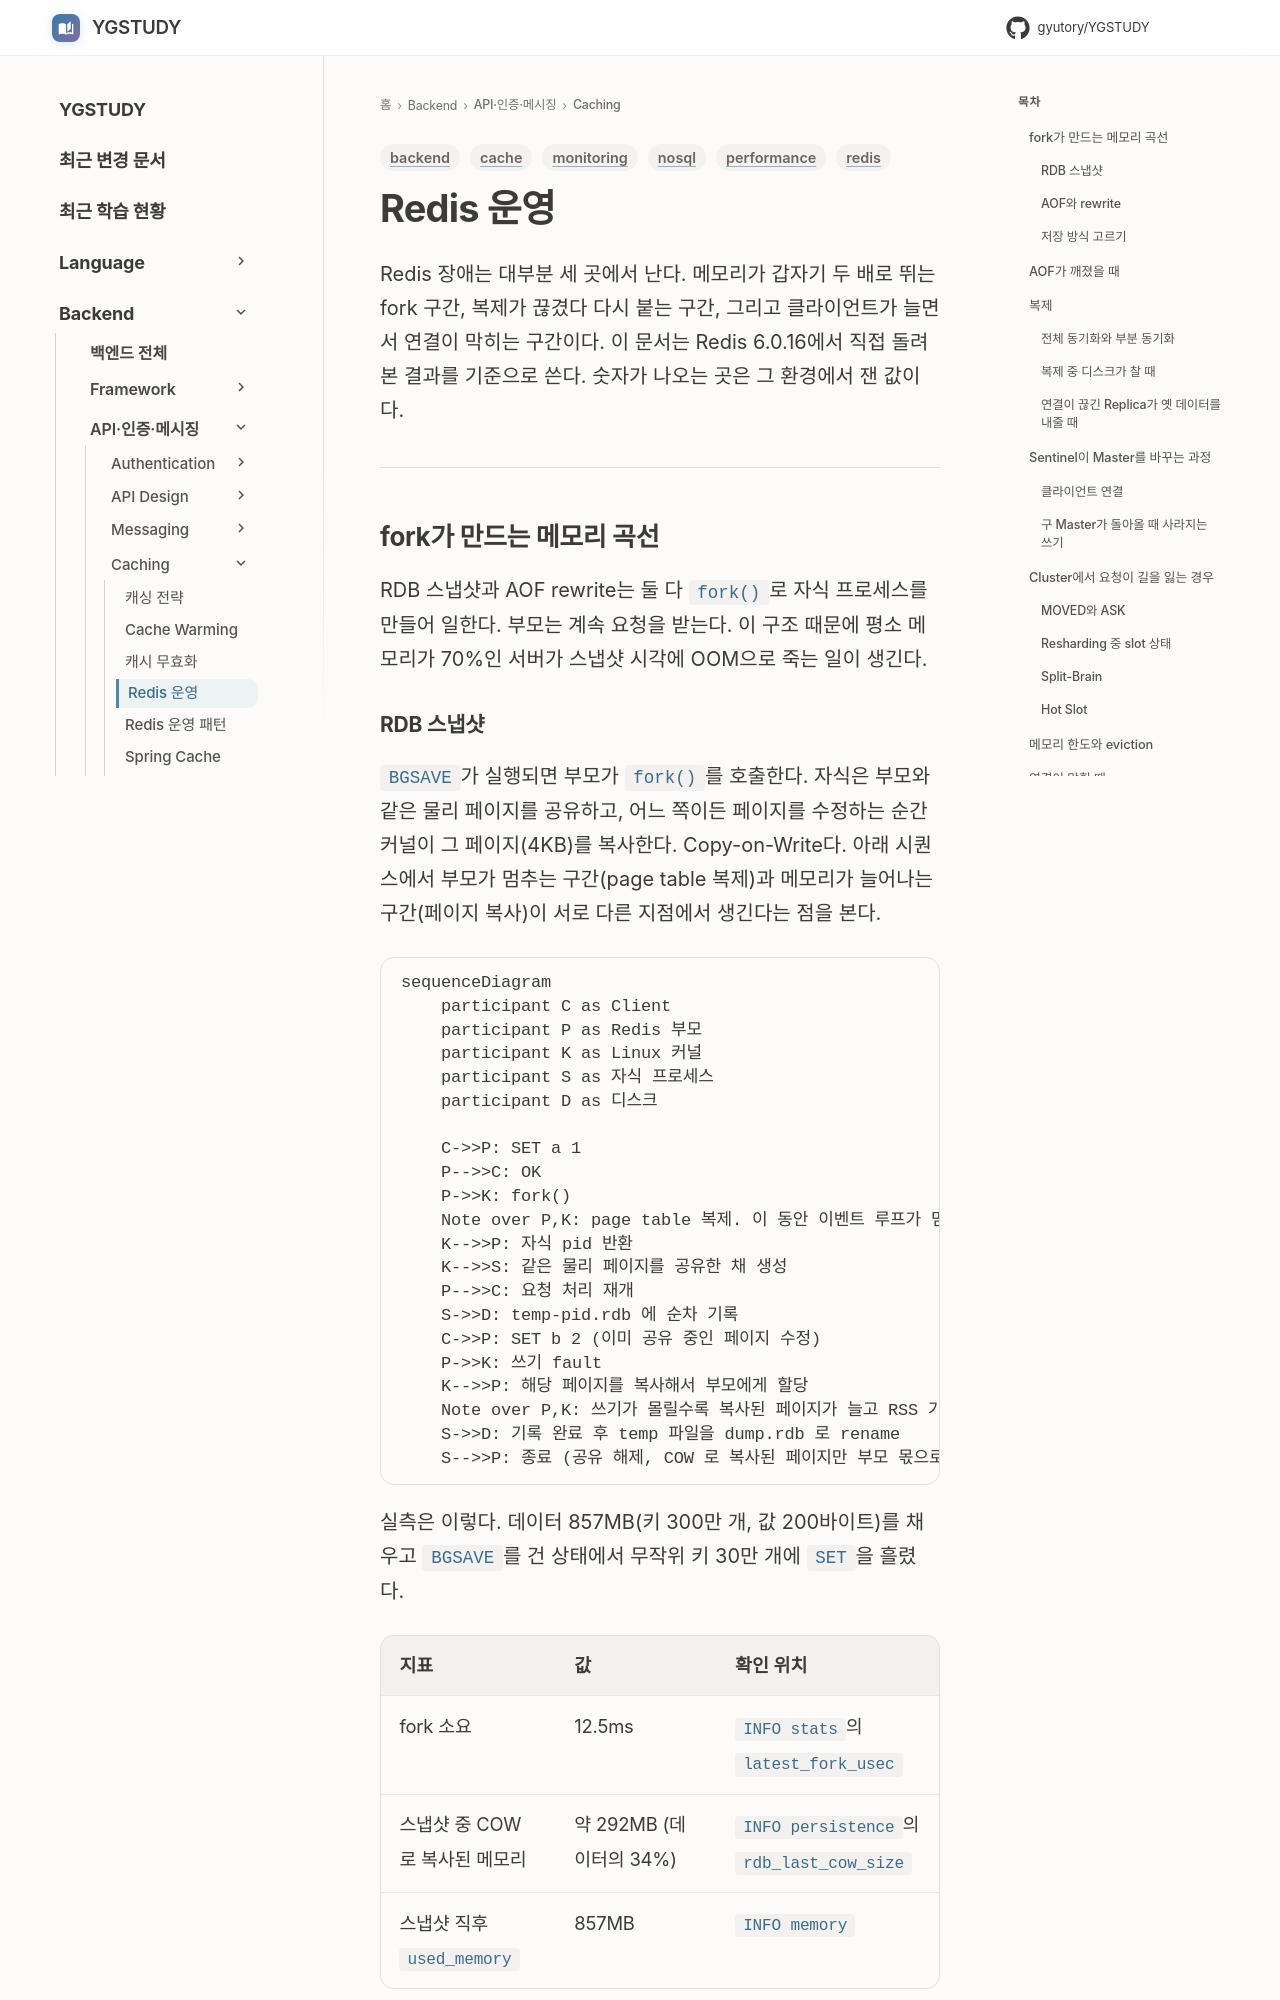

repository: GYUTORY/YGSTUDY · page: Backend/Caching/Redis_운영/index.html · generator: mkdocs

---
title: Redis 운영 — 메모리·영속성·복제·장애 대응
tags: [redis, cache, nosql, backend, performance, monitoring]
updated: 2026-11-13
---

# Redis 운영

Redis 장애는 대부분 세 곳에서 난다. 메모리가 갑자기 두 배로 뛰는 fork 구간, 복제가 끊겼다 다시 붙는 구간, 그리고 클라이언트가 늘면서 연결이 막히는 구간이다. 이 문서는 Redis 6.0.16에서 직접 돌려 본 결과를 기준으로 쓴다. 숫자가 나오는 곳은 그 환경에서 잰 값이다.

---

## fork가 만드는 메모리 곡선

RDB 스냅샷과 AOF rewrite는 둘 다 `fork()`로 자식 프로세스를 만들어 일한다. 부모는 계속 요청을 받는다. 이 구조 때문에 평소 메모리가 70%인 서버가 스냅샷 시각에 OOM으로 죽는 일이 생긴다.
